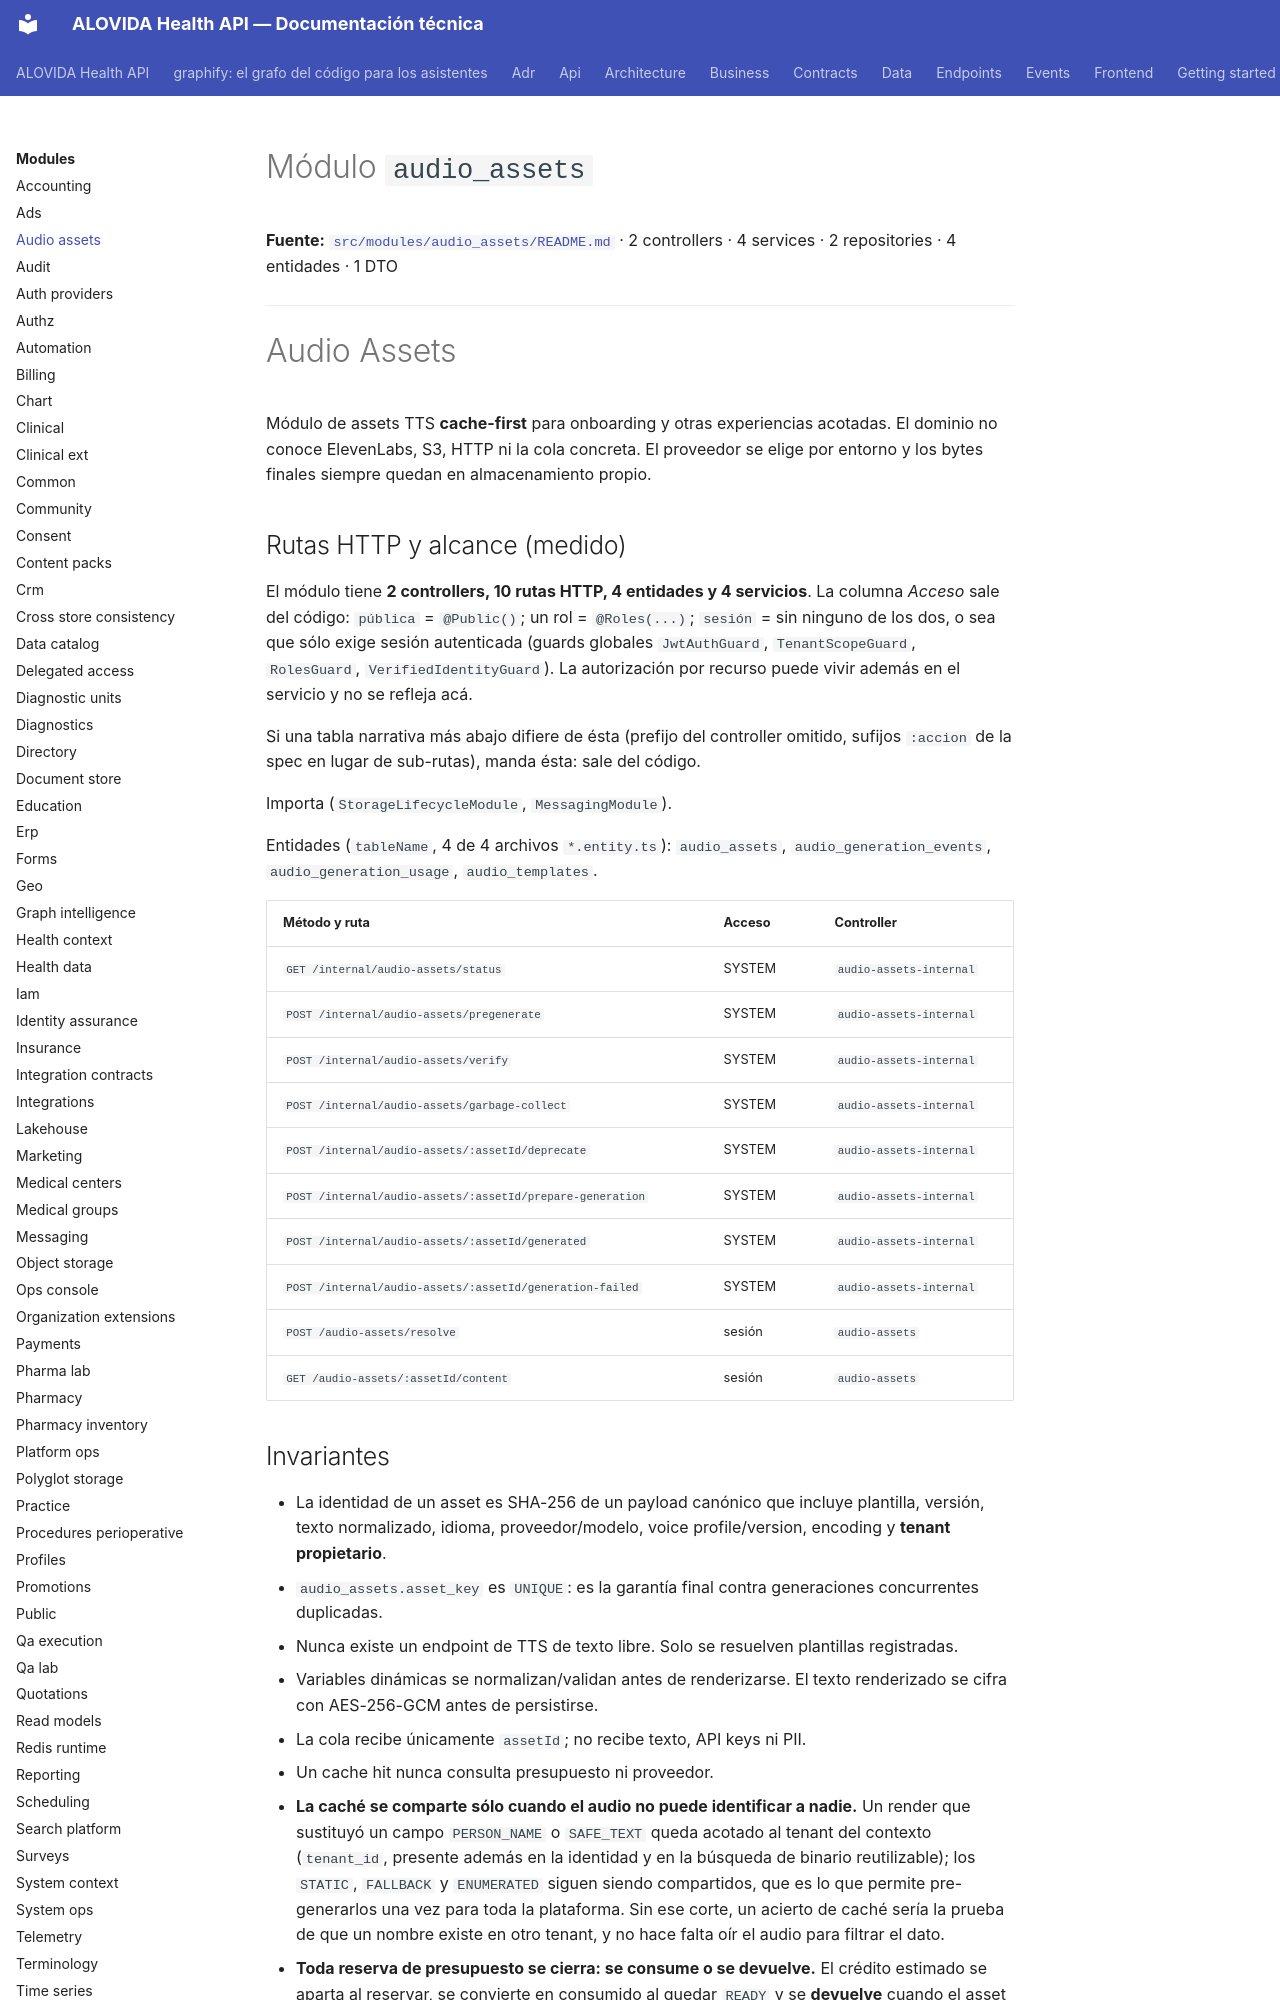

repository: mdavila-2001/mantra-core-health-api · page: modules/audio_assets/index.html · generator: mkdocs

<!--
  ESPEJO AUTOGENERADO — no editar este archivo directamente.
  Fuente real: src/modules/audio_assets/README.md
  Regenerar con: yarn docs:modules:sync (tools/docs/sync-module-docs.mjs)
  Este README es el contrato por dominio mantenido junto al código
  (ver README.md de la raíz, tabla "Arquitectura y mapa").
-->

# Módulo `audio_assets`

**Fuente:** [`src/modules/audio_assets/README.md`](https://github.com/mdavila-2001/mantra-core-health-api/blob/dev/src/modules/audio_assets/README.md)
· 2 controllers · 4 services · 2 repositories · 4 entidades · 1 DTO

---

# Audio Assets

Módulo de assets TTS **cache-first** para onboarding y otras experiencias acotadas. El dominio no conoce ElevenLabs, S3, HTTP ni la cola concreta. El proveedor se elige por entorno y los bytes finales siempre quedan en almacenamiento propio.

## Rutas HTTP y alcance (medido)

<!-- Medido el 2026-10-08 sobre origin/dev (dae4fd68). Repetir con:
  find src/modules/audio_assets -name '*.controller.ts' | wc -l
  find src/modules/audio_assets -name '*.controller.ts' -exec grep -hE "^\s*@(Get|Post|Put|Patch|Delete)\(" {} + | wc -l
  find src/modules/audio_assets -name '*.entity.ts' | wc -l
  find src/modules/audio_assets -name '*.service.ts' | wc -l
La tabla sale de los decoradores `@Controller`/`@Get`/`@Post`/`@Put`/`@Patch`/`@Delete`, `@Roles` y `@Public`. -->

El módulo tiene **2 controllers, 10 rutas HTTP, 4 entidades y 4 servicios**. La columna *Acceso* sale del código: `pública` = `@Public()`; un rol = `@Roles(...)`; `sesión` = sin ninguno de los dos, o sea que sólo exige sesión autenticada (guards globales `JwtAuthGuard`, `TenantScopeGuard`, `RolesGuard`, `VerifiedIdentityGuard`). La autorización por recurso puede vivir además en el servicio y no se refleja acá.

Si una tabla narrativa más abajo difiere de ésta (prefijo del controller omitido, sufijos `:accion` de la spec en lugar de sub-rutas), manda ésta: sale del código.

Importa (`StorageLifecycleModule`, `MessagingModule`).

Entidades (`tableName`, 4 de 4 archivos `*.entity.ts`): `audio_assets`, `audio_generation_events`, `audio_generation_usage`, `audio_templates`.

| Método y ruta | Acceso | Controller |
| --- | --- | --- |
| `GET /internal/audio-assets/status` | SYSTEM | `audio-assets-internal` |
| `POST /internal/audio-assets/pregenerate` | SYSTEM | `audio-assets-internal` |
| `POST /internal/audio-assets/verify` | SYSTEM | `audio-assets-internal` |
| `POST /internal/audio-assets/garbage-collect` | SYSTEM | `audio-assets-internal` |
| `POST /internal/audio-assets/:assetId/deprecate` | SYSTEM | `audio-assets-internal` |
| `POST /internal/audio-assets/:assetId/prepare-generation` | SYSTEM | `audio-assets-internal` |
| `POST /internal/audio-assets/:assetId/generated` | SYSTEM | `audio-assets-internal` |
| `POST /internal/audio-assets/:assetId/generation-failed` | SYSTEM | `audio-assets-internal` |
| `POST /audio-assets/resolve` | sesión | `audio-assets` |
| `GET /audio-assets/:assetId/content` | sesión | `audio-assets` |
